3-way image classification set "images" from GitHub (zaid-gul/ECG_Classification); label vocabulary: ARR, CHF, NSR.

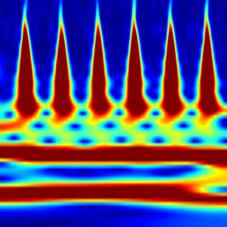
Label: NSR

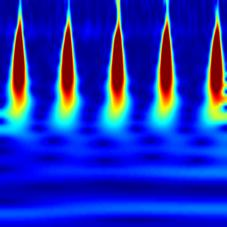
Label: NSR

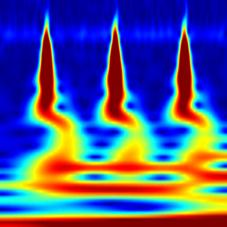
Label: ARR

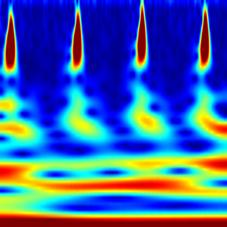
Label: ARR

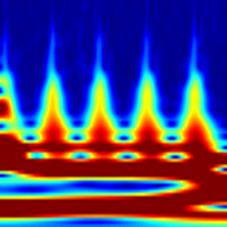
Label: CHF

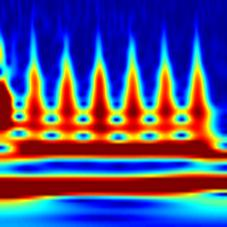
Label: CHF
